Dataset: CRC_NEW_DATASET (GitHub, Aditya1Jhaveri/Colorectal-Cancer-Tissue-Classification). Classes: ADI nlm, BACK nlm, DEB nlm, LYM nlm, MUC nlm, MUS nlm, NORM nlm, STR nlm, TUM nlm.

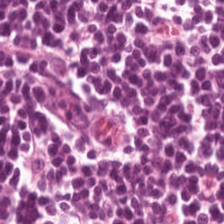
Label: LYM nlm

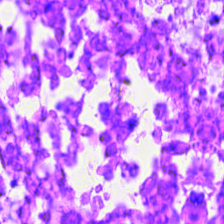
Label: DEB nlm

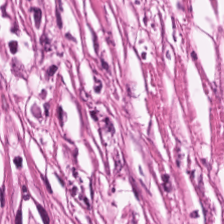
Label: STR nlm

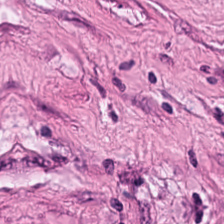
Label: MUS nlm

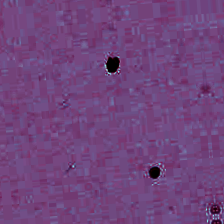
Label: BACK nlm

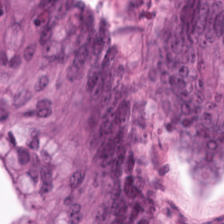
Label: TUM nlm
